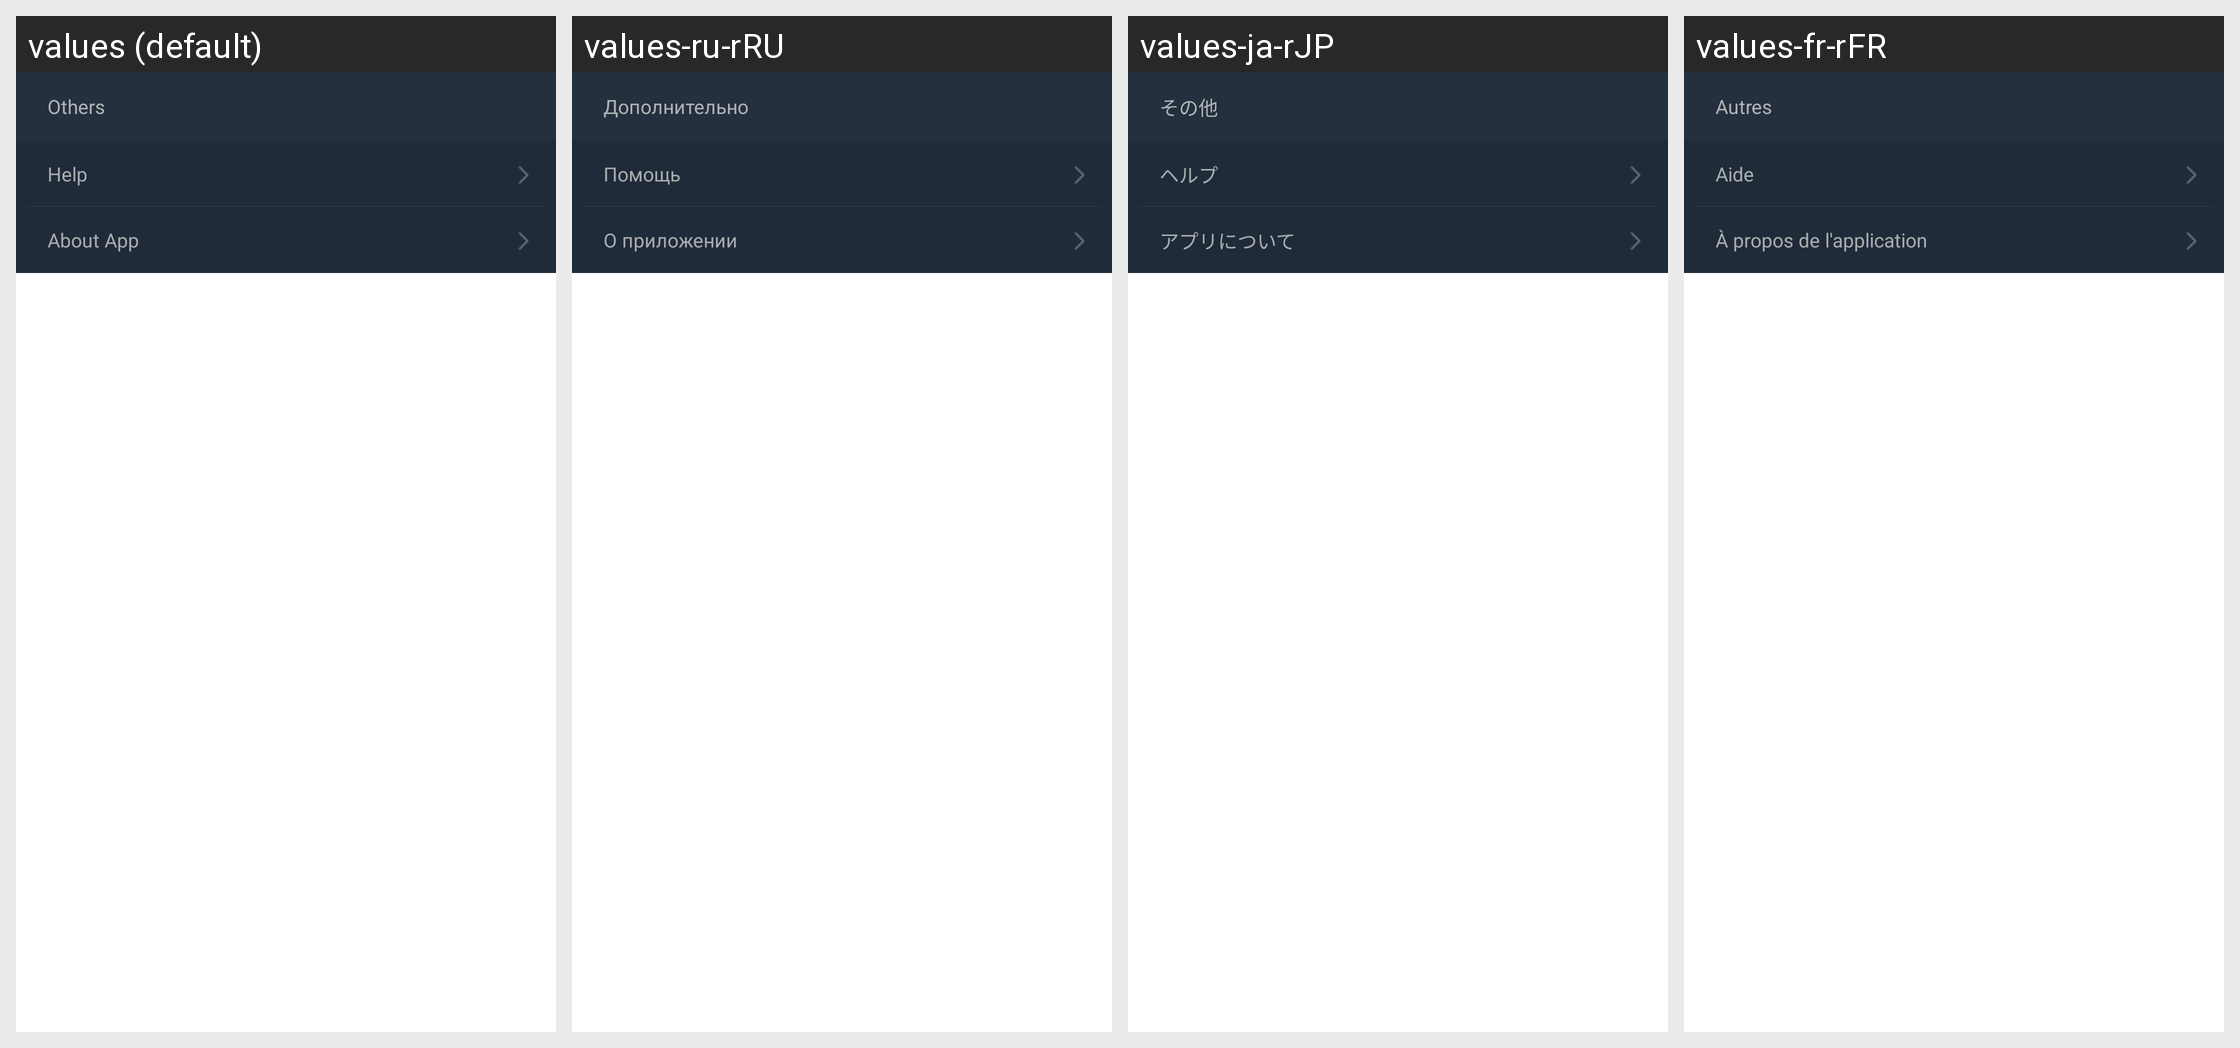

Strings drawn on this Android screen and how each of the app's shown locales translates them:
Android screen res/layout/setting_menu_other_layout.xml rendered under 4 locales, left to right: values (default), values-ru-rRU, values-ja-rJP, values-fr-rFR. Device: Nexus 5 (rendered at 1080×1920; each locale shown at half size, 540×960, under a caption strip naming it); theme Theme.MaterialComponents.DayNight.NoActionBar.
Other locales in the repository, not shown: values-de-rDE, values-en-rUS, values-es-rES, values-ko-rKR, values-th-rTH, values-zh-rCN, values-zh-rHK, values-zh-rTW.
Strings drawn on this screen, with the default value and each locale's value (text and hints the layout hard-codes, and strings that could not be matched under every locale, appear in the picture but are not listed):

setting_other_text
  values: Others
  values-ru-rRU: Дополнительно
  values-ja-rJP: その他
  values-fr-rFR: Autres

start_up_help_text
  values: Help
  values-ru-rRU: Помощь
  values-ja-rJP: ヘルプ
  values-fr-rFR: Aide

about_app_tytle_text
  values: About App
  values-ru-rRU: О приложении
  values-ja-rJP: アプリについて
  values-fr-rFR: À propos de l'application
